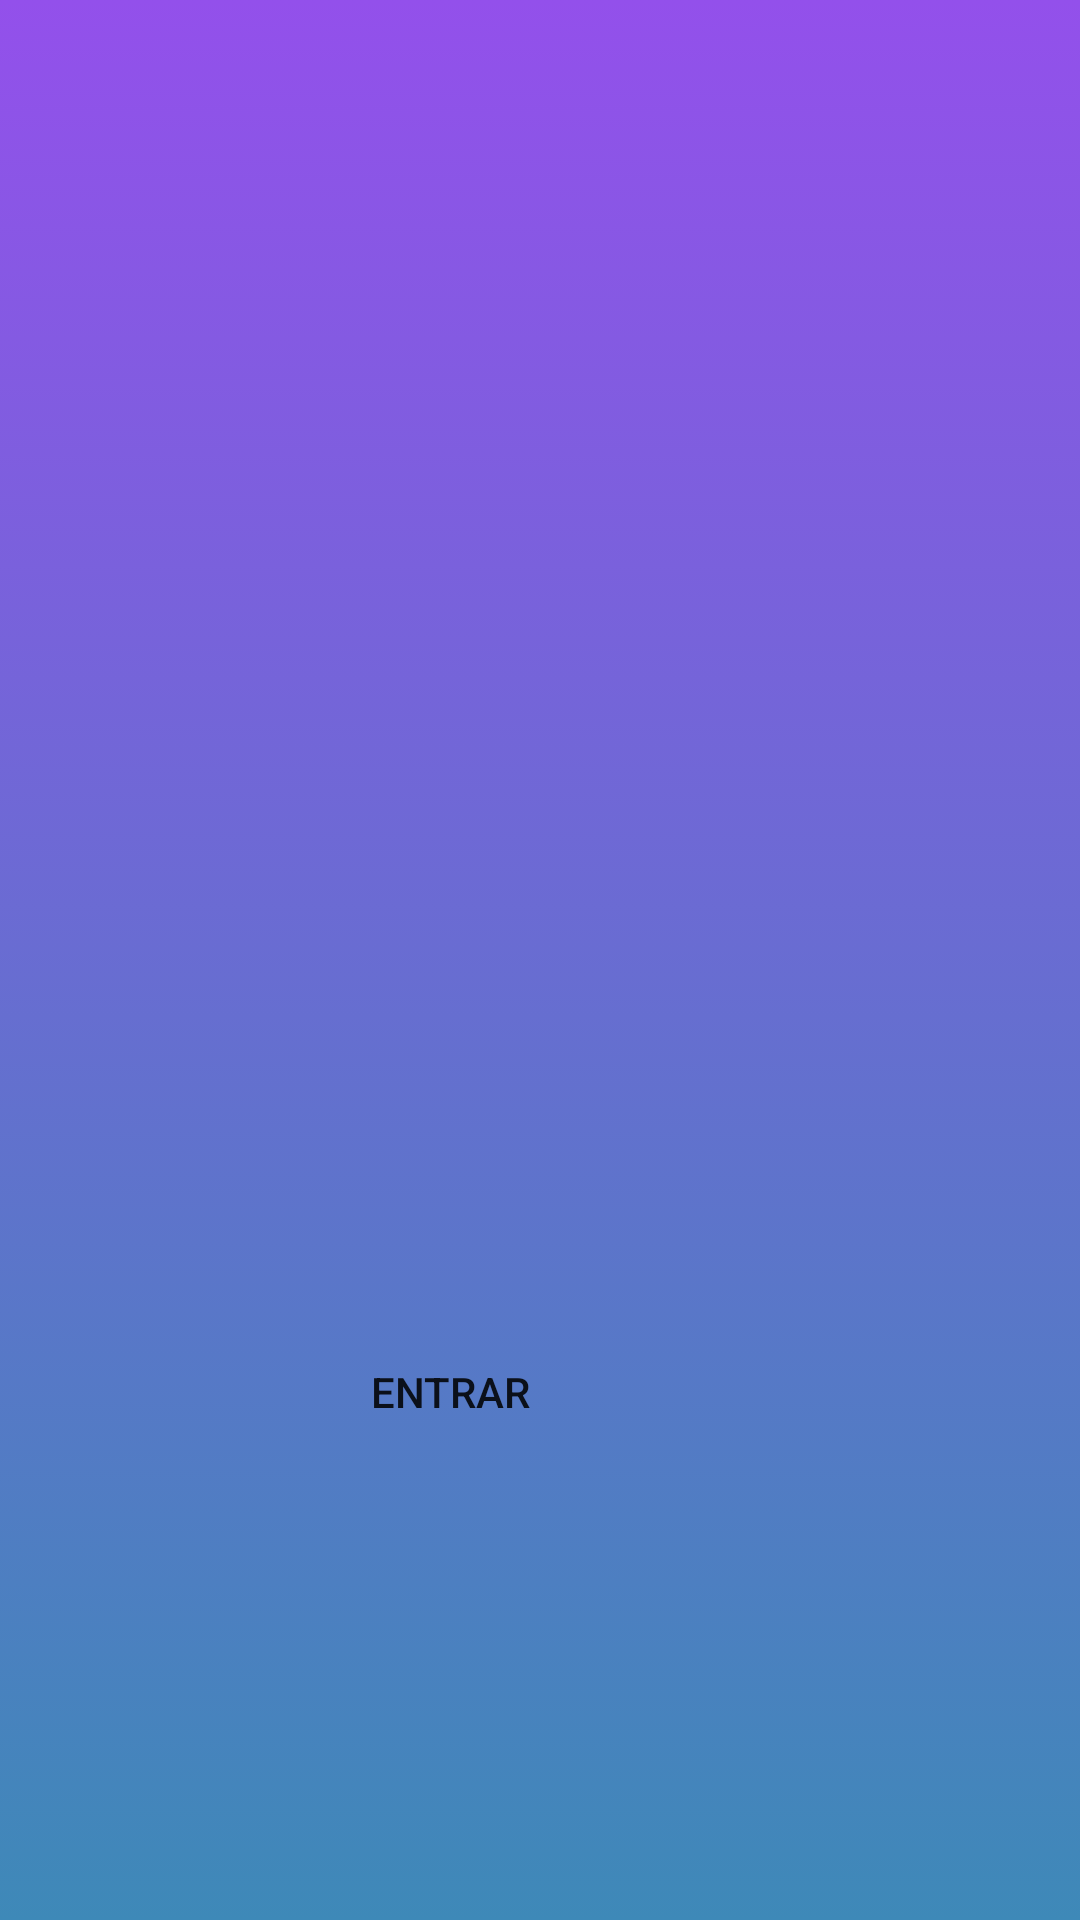

Produce the Android XML layout that renders to this screen, including the resource entries it uses.
<!-- AndroidManifest.xml: application theme Theme.SplashScreen -->
<!-- res/layout/login.xml -->
<?xml version="1.0" encoding="utf-8"?>
<androidx.constraintlayout.widget.ConstraintLayout xmlns:android="http://schemas.android.com/apk/res/android"
    xmlns:app="http://schemas.android.com/apk/res-auto"
    xmlns:tools="http://schemas.android.com/tools"
    android:layout_width="match_parent"
    android:layout_height="match_parent"
    android:background="@drawable/cor_degradezin"
    tools:context=".login">

    <ImageView
        android:id="@+id/imageView"
        android:layout_width="wrap_content"
        android:layout_height="wrap_content"
        android:layout_marginEnd="160dp"
        android:layout_marginBottom="48dp"
        app:layout_constraintBottom_toTopOf="@+id/editTextTextEmailAddress2"
        app:layout_constraintEnd_toEndOf="parent"
        app:srcCompat="@drawable/ic_launcher_foreground" />

    <EditText
        android:id="@+id/editTextTextEmailAddress2"
        style="@android:style/Widget.AutoCompleteTextView"
        android:layout_width="270dp"
        android:layout_height="48dp"
        android:layout_marginTop="248dp"
        android:layout_marginEnd="72dp"
        android:background="@drawable/custom_bottom"
        android:ems="10"
        android:inputType="textEmailAddress"
        android:paddingLeft="20dp"
        app:layout_constraintEnd_toEndOf="parent"
        app:layout_constraintTop_toTopOf="parent"
        tools:text="E-Mail" />

    <EditText
        android:id="@+id/editTextTextPassword2"
        android:layout_width="270dp"
        android:layout_height="48dp"
        android:layout_marginTop="48dp"
        android:layout_marginEnd="75dp"
        android:background="@drawable/custom_bottom"
        android:ems="10"
        android:inputType="textPassword"
        android:paddingLeft="20dp"
        app:layout_constraintEnd_toEndOf="parent"
        app:layout_constraintTop_toBottomOf="@+id/editTextTextEmailAddress2"
        tools:text="Senha" />

    <Button
        android:id="@+id/botao_login"
        android:layout_width="270dp"
        android:layout_height="48dp"
        android:layout_marginTop="48dp"
        android:layout_marginEnd="75dp"
        android:text="Entrar"
        android:background="@drawable/custom_bottom"
        app:layout_constraintEnd_toEndOf="parent"
        app:layout_constraintTop_toBottomOf="@+id/editTextTextPassword2" />

</androidx.constraintlayout.widget.ConstraintLayout>
<!-- resources referenced by this layout -->
<resources>
  <!-- drawable cor_degradezin (drawable) -->
  <?xml version="1.0" encoding="utf-8"?>
  <selector xmlns:android="http://schemas.android.com/apk/res/android">
          <item>
              <shape>
  
                  <gradient android:angle="90" android:startColor="#3E89B8" android:endColor="#9350EB"></gradient>
  
              </shape>
          </item>
  </selector>
  <style name="Theme.SplashScreen" parent="Theme.MaterialComponents.DayNight.DarkActionBar">
          
          <item name="colorPrimary">@color/purple_500</item>
          <item name="colorPrimaryVariant">@color/purple_700</item>
          <item name="colorOnPrimary">@color/white</item>
          
          <item name="colorSecondary">@color/teal_200</item>
          <item name="colorSecondaryVariant">@color/teal_700</item>
          <item name="colorOnSecondary">@color/black</item>
          
          <item name="android:statusBarColor" tools:targetApi="l">?attr/colorPrimaryVariant</item>
          
      </style>
  <!-- not gathered from this repository: default colours our renderer supplied (Android Studio template values) -->
  <color name="purple_500">#FF6200EE</color>
  <color name="purple_700">#FF3700B3</color>
  <color name="teal_200">#FF03DAC5</color>
  <color name="teal_700">#FF018786</color>
  <color name="black">#FF000000</color>
  <color name="white">#FFFFFFFF</color>
</resources>
